Run: headless pygame with SDL's dummy video driver; simulated clock (each Clock.tick advances the game by its frame time, no real sleeping); random seed 0; keys injected as events and as key.get_pressed() state; mouse plan: one left click at the window centre at the start of phase 2, then a move to the lower-right quarter at the start of phase 3.
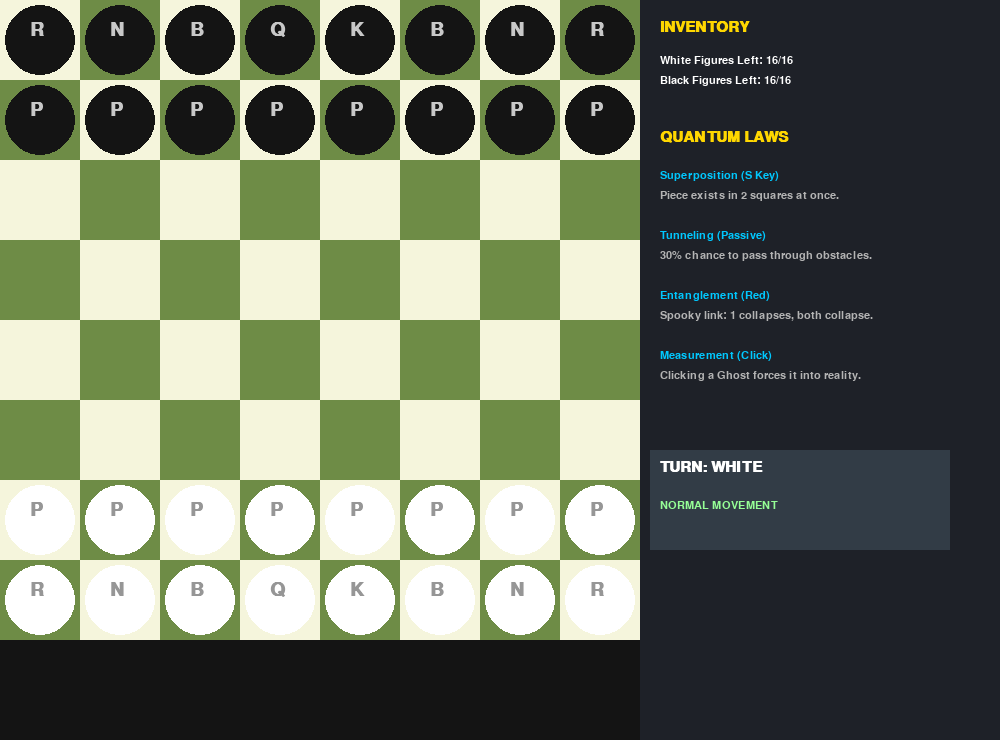
Frame 1 of 4 · flips 1–60 · no input
Frame 2 of 4 · flips 61–180 · clicked the window centre · tapped SPACE, RETURN · held RIGHT (→), D · screen unchanged from frame 1, image omitted
Frame 3 of 4 · flips 181–300 · moved the mouse to the lower-right quarter · held DOWN (↓), S · screen unchanged from frame 2, image omitted
Frame 4 of 4 · flips 301–420 · held LEFT (←), A, UP (↑), W · screen unchanged from frame 3, image omitted

The pygame program that drew these frames:

import pygame
import random
import math

# --- Configuration ---
WIDTH, HEIGHT = 1000, 740  # Extra width for the technical sidebar
BOARD_SIZE = 640
SQ = 80
TUNNEL_CHANCE = 0.3
COLORS = {
    "white_sq": (245, 245, 220), "black_sq": (110, 140, 70),
    "white_pc": (255, 255, 255), "black_pc": (20, 20, 20),
    "quantum": (0, 150, 255), "entangled": (255, 50, 50),
    "highlight": (255, 215, 0), "sidebar": (30, 33, 40)
}

class Piece:
    def __init__(self, name, r, c, color):
        self.name, self.r, self.c, self.color = name, r, c, color
        self.is_superposed, self.states, self.entangled_with = False, [], None

    def is_legal_move(self, tr, tc, pieces):
        dr, dc = tr - self.r, tc - self.c
        abs_dr, abs_dc = abs(dr), abs(dc)
        if self.name == "P":
            dir = -1 if self.color == 'W' else 1
            if dc == 0 and dr == dir: return not self.is_occ(tr, tc, pieces)
            if dc == 0 and dr == 2*dir and ((self.r==6 and self.color=='W') or (self.r==1 and self.color=='B')):
                return not self.is_occ(tr, tc, pieces) and not self.is_occ(self.r+dir, tc, pieces)
            if abs_dc == 1 and dr == dir: return self.is_occ(tr, tc, pieces)
            return False
        if self.name in ["R", "B", "Q"]:
            ok = (dr==0 or dc==0) if self.name=="R" else (abs_dr==abs_dc) if self.name=="B" else (dr==0 or dc==0 or abs_dr==abs_dc)
            return ok # Tunneling handles the path check later
        if self.name == "N": return (abs_dr==2 and abs_dc==1) or (abs_dr==1 and abs_dc==2)
        if self.name == "K": return abs_dr<=1 and abs_dc<=1
        return False

    def is_occ(self, r, c, pieces):
        return any(not p.is_superposed and p.r == r and p.c == c for p in pieces)

    def path_blocked(self, tr, tc, pieces):
        sr = 0 if tr == self.r else (1 if tr > self.r else -1)
        sc = 0 if tc == self.c else (1 if tc > self.c else -1)
        cr, cc = self.r + sr, self.c + sc
        while cr != tr or cc != tc:
            if self.is_occ(cr, cc, pieces): return True
            cr += sr; cc += sc
        return False

    def move(self, r, c):
        self.r, self.c, self.is_superposed, self.states = r, c, False, []

    def superpose(self, p1, p2):
        self.states, self.is_superposed = [p1, p2], True

    def collapse(self):
        if self.is_superposed:
            final = random.choice(self.states)
            self.move(final[0], final[1])
            if self.entangled_with and self.entangled_with.is_superposed:
                partner = self.entangled_with
                self.entangled_with = partner.entangled_with = None
                partner.collapse()

def draw_sidebar(screen, font, turn, split_mode, pieces):
    # Sidebar Background
    pygame.draw.rect(screen, COLORS["sidebar"], (BOARD_SIZE, 0, WIDTH - BOARD_SIZE, HEIGHT))
    s_font = pygame.font.SysFont("Arial", 16)
    title_font = pygame.font.SysFont("Arial", 22, bold=True)
    
    x_offset = BOARD_SIZE + 20
    y = 20

    # 1. SCOREBOARD
    screen.blit(title_font.render("INVENTORY", True, COLORS["highlight"]), (x_offset, y))
    w_count = sum(1 for p in pieces if p.color == 'W')
    b_count = sum(1 for p in pieces if p.color == 'B')
    screen.blit(s_font.render(f"White Figures Left: {w_count}/16", True, (255,255,255)), (x_offset, y+35))
    screen.blit(s_font.render(f"Black Figures Left: {b_count}/16", True, (255,255,255)), (x_offset, y+55))

    # 2. QUANTUM GLOSSARY
    y += 110
    screen.blit(title_font.render("QUANTUM LAWS", True, COLORS["highlight"]), (x_offset, y))
    
    laws = [
        ("Superposition (S Key)", "Piece exists in 2 squares at once."),
        ("Tunneling (Passive)", "30% chance to pass through obstacles."),
        ("Entanglement (Red)", "Spooky link: 1 collapses, both collapse."),
        ("Measurement (Click)", "Clicking a Ghost forces it into reality.")
    ]
    
    for title, desc in laws:
        y += 40
        screen.blit(s_font.render(title, True, (0, 200, 255)), (x_offset, y))
        # Wrap text manually
        screen.blit(s_font.render(desc, True, (180, 180, 180)), (x_offset, y + 20))
        y += 20

    # 3. CURRENT STATE
    y += 80
    pygame.draw.rect(screen, (50, 60, 70), (x_offset - 10, y, 300, 100))
    curr_turn = "WHITE" if turn == 'W' else "BLACK"
    screen.blit(title_font.render(f"TURN: {curr_turn}", True, (255, 255, 255)), (x_offset, y + 10))
    mode = "SPLIT MODE ACTIVE" if split_mode else "NORMAL MOVEMENT"
    screen.blit(s_font.render(mode, True, COLORS["quantum"] if split_mode else (150, 255, 150)), (x_offset, y + 50))

def create_board():
    pieces = []
    layout = ["R", "N", "B", "Q", "K", "B", "N", "R"]
    for c, name in enumerate(layout):
        pieces.append(Piece(name, 0, c, 'B')); pieces.append(Piece("P", 1, c, 'B'))
        pieces.append(Piece(name, 7, c, 'W')); pieces.append(Piece("P", 6, c, 'W'))
    return pieces

def main():
    pygame.init()
    screen = pygame.display.set_mode((WIDTH, HEIGHT))
    pygame.display.set_caption("Quantum Chess: Complete Version")
    font = pygame.font.SysFont("Arial", 28, bold=True)
    pieces = create_board()
    selected, turn, split_mode = None, 'W', False

    while True:
        screen.fill((20, 20, 20))
        for r in range(8):
            for c in range(8):
                col = COLORS["white_sq"] if (r+c)%2==0 else COLORS["black_sq"]
                pygame.draw.rect(screen, col, (c*SQ, r*SQ, SQ, SQ))
        
        draw_sidebar(screen, font, turn, split_mode, pieces)

        for p in pieces:
            if p.is_superposed:
                d_col = COLORS["entangled"] if p.entangled_with else COLORS["quantum"]
                for sr, sc in p.states:
                    pygame.draw.circle(screen, d_col, (sc*SQ+40, sr*SQ+40), 30)
                    screen.blit(font.render(p.name, True, (255,255,255)), (sc*SQ+30, sr*SQ+20))
            else:
                p_col = COLORS["white_pc"] if p.color == 'W' else COLORS["black_pc"]
                pygame.draw.circle(screen, p_col, (p.c*SQ+40, p.r*SQ+40), 35)
                screen.blit(font.render(p.name, True, (150,150,150) if p.color=='W' else (200,200,200)), (p.c*SQ+30, p.r*SQ+20))
            if p == selected: pygame.draw.rect(screen, COLORS["highlight"], (p.c*SQ, p.r*SQ, SQ, SQ), 4)

        for event in pygame.event.get():
            if event.type == pygame.QUIT: return
            if event.type == pygame.MOUSEBUTTONDOWN:
                c, r = event.pos[0]//SQ, event.pos[1]//SQ
                if c >= 8 or r >= 8: continue
                
                ghost = next((p for p in pieces if p.is_superposed and (r, c) in p.states), None)
                if selected and ghost and selected != ghost:
                    if selected.is_legal_move(r, c, pieces):
                        selected.entangled_with, ghost.entangled_with = ghost, selected
                        selected.superpose((selected.r, selected.c), (r, c))
                        selected, turn = None, ('B' if turn == 'W' else 'W')
                    continue
                elif ghost: ghost.collapse(); continue

                clicked = next((p for p in pieces if not p.is_superposed and p.r == r and p.c == c), None)
                if split_mode and selected:
                    if selected.is_legal_move(r, c, pieces):
                        selected.superpose((selected.r, selected.c), (r, c))
                        split_mode, selected, turn = False, None, ('B' if turn == 'W' else 'W')
                elif clicked and clicked.color == turn: selected = clicked
                elif selected and selected.is_legal_move(r, c, pieces):
                    # TUNNELING LOGIC
                    can_move = True
                    if selected.name != "N" and selected.path_blocked(r, c, pieces):
                        if random.random() < TUNNEL_CHANCE: print("TUNNELED!")
                        else: can_move = False; print("REFLECTED!")
                    
                    if can_move:
                        target = next((p for p in pieces if p.r == r and p.c == c), None)
                        if target:
                            if target.name == "K": print("KING CAPTURED!"); return
                            pieces.remove(target)
                        selected.move(r, c)
                        selected, turn = None, ('B' if turn == 'W' else 'W')
            if event.type == pygame.KEYDOWN and event.key == pygame.K_s and selected: split_mode = True
        pygame.display.flip()

if __name__ == "__main__": main()
